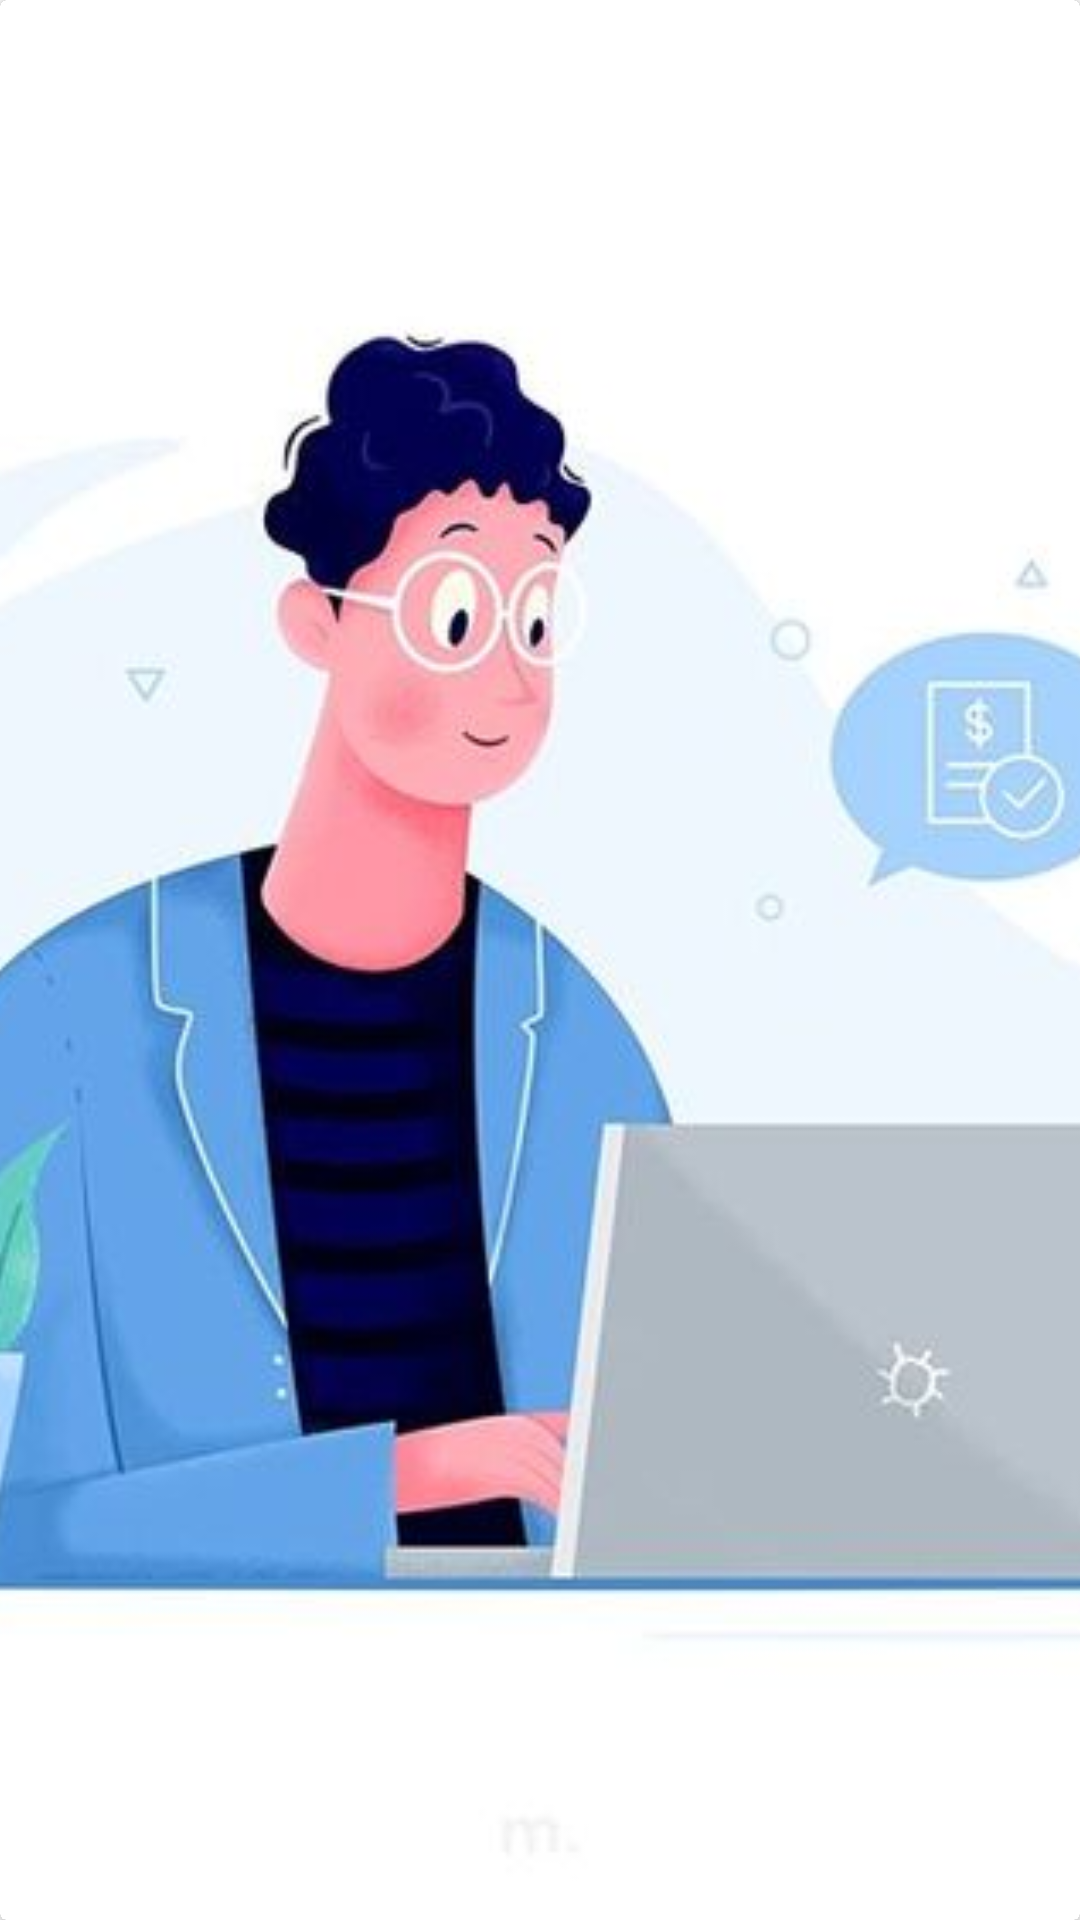

This screen was rendered from an Android layout file. Write that file and the resources it references.
<!-- AndroidManifest.xml: application theme AppTheme -->
<!-- res/layout/functional_item.xml -->
<?xml version="1.0" encoding="utf-8"?>
<androidx.cardview.widget.CardView
    xmlns:android="http://schemas.android.com/apk/res/android"
    xmlns:tools="http://schemas.android.com/tools"
    android:layout_width="match_parent"
    android:layout_height="@dimen/layout_height_functional_item">

    <FrameLayout
        android:layout_width="match_parent"
        android:layout_height="match_parent">

        <ImageView
            android:id="@+id/imageView"
            android:layout_width="match_parent"
            android:layout_height="match_parent"
            android:scaleType="centerCrop"
            android:src="@drawable/sos_button" />

        <TextView
            android:id="@+id/txt_title"
            android:layout_width="wrap_content"
            android:layout_height="wrap_content"
            android:layout_gravity="bottom"
            android:layout_marginStart="@dimen/margin_start_functional_item"
            android:layout_marginBottom="@dimen/margin_bottom_functional_item"
            tools:text="Medium Text"
            android:textAppearance="?android:attr/textAppearanceMedium"
            android:textColor="@color/colorPrimary"
            android:textSize="@dimen/tv_text_size_functional_item"
            android:textStyle="bold" />

    </FrameLayout>

</androidx.cardview.widget.CardView>
<!-- resources referenced by this layout -->
<resources>
  <color name="colorPrimary">#000000</color>
  <dimen name="layout_height_functional_item">300dp</dimen>
  
      //activity info
  <dimen name="margin_bottom_functional_item">220dp</dimen>
  <dimen name="margin_start_functional_item">20dp</dimen>
  <dimen name="tv_text_size_functional_item">24sp</dimen>
  
      //размер лого
  <!-- drawable sos_button: jpg bitmap (drawable-nodpi, 19217 bytes) -->
  <style name="AppTheme" parent="Theme.AppCompat.NoActionBar">
          <item name="colorPrimary">@color/colorPrimary</item>
          <item name="colorPrimaryDark">@color/colorPrimaryDark</item>
          <item name="colorAccent">@color/white</item>
          <item name="android:windowBackground">@color/window_background</item>
      </style>
  <color name="colorPrimaryDark">#000000</color>
  <!-- not gathered from this repository: default colours our renderer supplied (Android Studio template values) -->
  <color name="white">#FFFFFFFF</color>
</resources>
